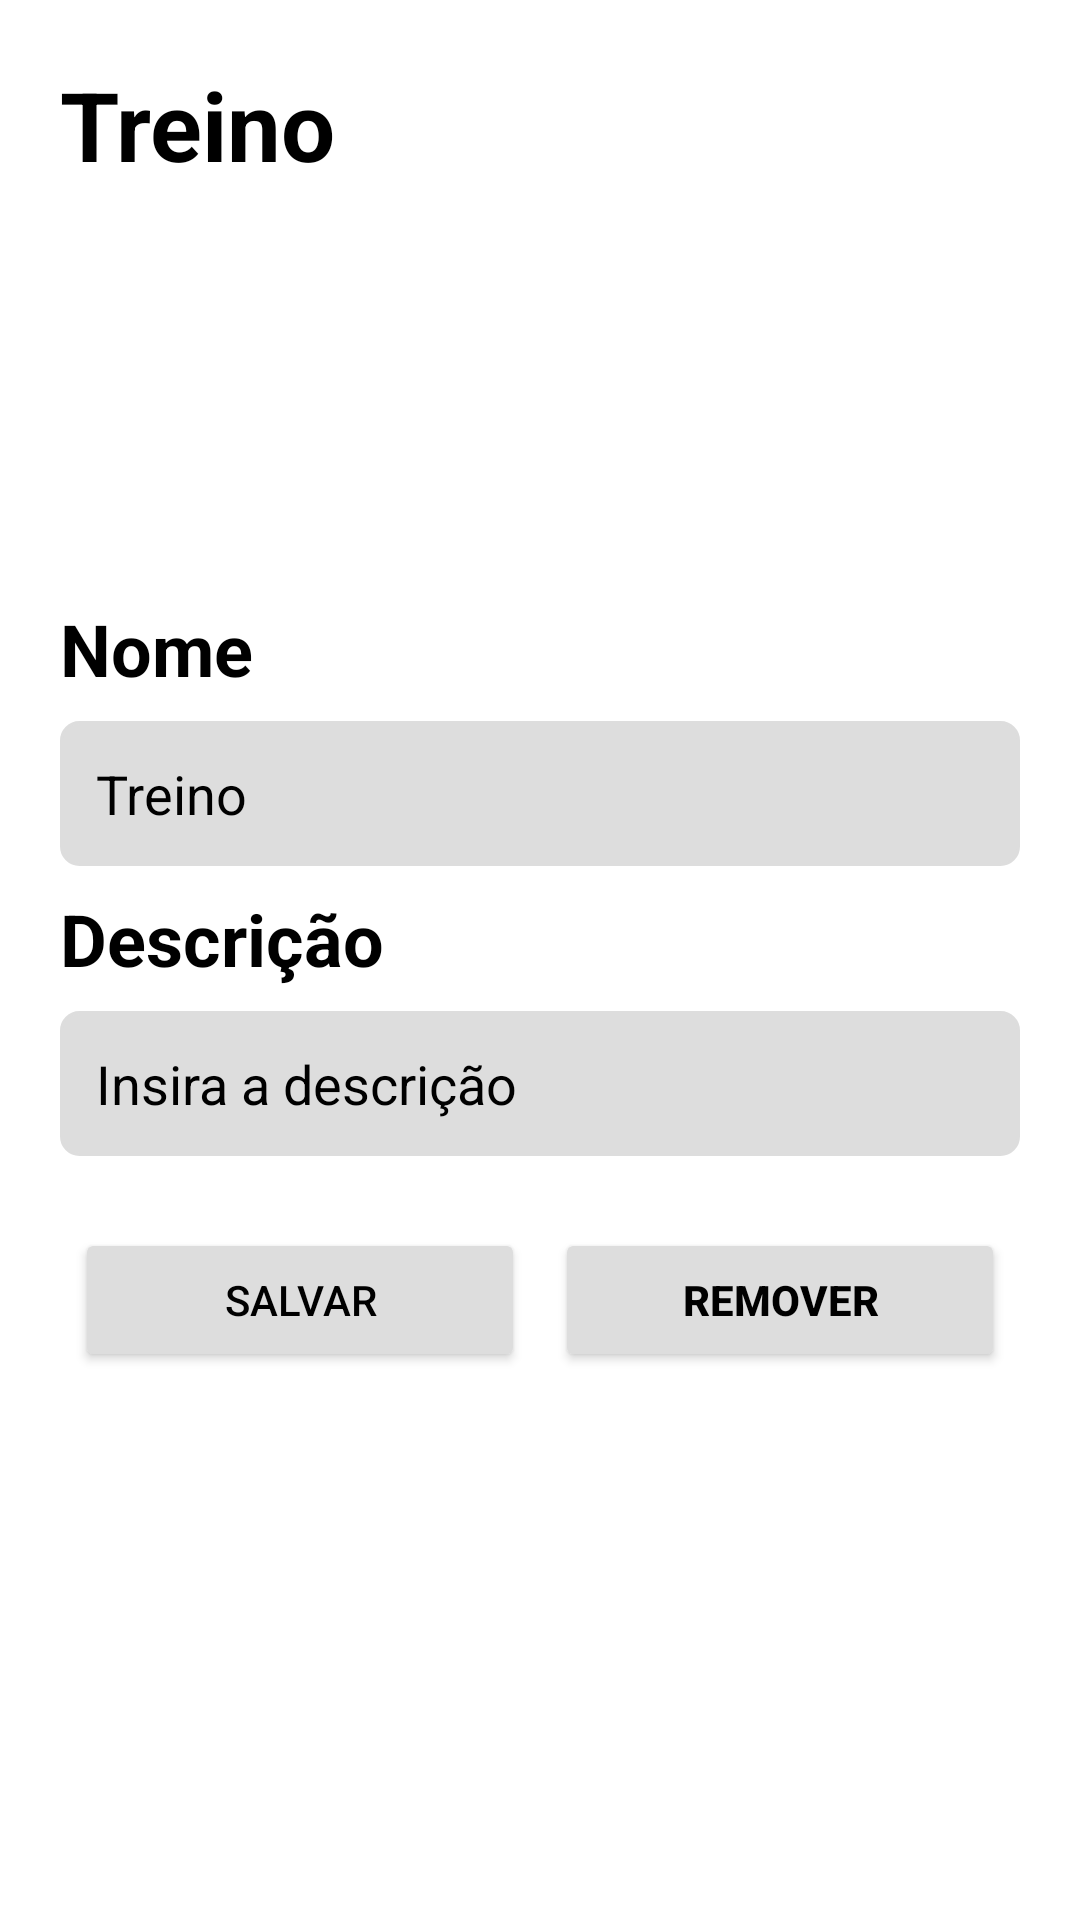

Layout XML and referenced resources for this Android screen:
<!-- AndroidManifest.xml: application theme Theme.Anarcomarombismo -->
<!-- res/layout/activity_form_training.xml -->
<?xml version="1.0" encoding="utf-8"?>
<androidx.constraintlayout.widget.ConstraintLayout xmlns:android="http://schemas.android.com/apk/res/android"
    xmlns:app="http://schemas.android.com/apk/res-auto"
    xmlns:tools="http://schemas.android.com/tools"
    android:layout_width="match_parent"
    android:layout_height="match_parent"
    android:padding="20dp"
    tools:context=".Forms.formTraining">

    <TextView
        android:id="@+id/nameTextView"
        android:layout_width="0dp"
        android:layout_height="wrap_content"
        android:layout_marginTop="180dp"
        android:layout_marginBottom="8dp"
        android:text="@string/training_name"
        android:textAppearance="?android:attr/textAppearanceMedium"
        android:textColor="@color/title_color"
        android:textSize="24dp"
        app:layout_constraintBottom_toTopOf="@+id/name"
        app:layout_constraintEnd_toEndOf="parent"
        app:layout_constraintStart_toStartOf="parent"
        app:layout_constraintTop_toTopOf="parent"
        android:textStyle="bold" />

    <EditText
        android:id="@+id/name"
        android:layout_width="0dp"
        android:layout_height="wrap_content"
        android:layout_marginBottom="8dp"
        android:background="@drawable/edittext_background"
        android:ems="10"
        android:hint="@string/training_name_hint"
        android:padding="12dp"
        android:text="@string/default_training_name"
        app:layout_constraintBottom_toTopOf="@+id/descriptionTextView"
        app:layout_constraintEnd_toEndOf="parent"
        app:layout_constraintStart_toStartOf="parent"
        app:layout_constraintTop_toBottomOf="@id/nameTextView" />

    
    <TextView
        android:id="@+id/descriptionTextView"
        android:layout_width="0dp"
        android:layout_height="wrap_content"
        android:layout_marginBottom="8dp"
        android:text="@string/description"
        android:textAppearance="?android:attr/textAppearanceMedium"
        android:textColor="@color/title_color"
        android:textSize="24dp"
        app:layout_constraintBottom_toTopOf="@+id/description"
        app:layout_constraintEnd_toEndOf="parent"
        app:layout_constraintStart_toStartOf="parent"
        app:layout_constraintTop_toBottomOf="@id/name"
        android:textStyle="bold" />

    <EditText
        android:id="@+id/description"
        android:layout_width="0dp"
        android:layout_height="wrap_content"
        android:layout_marginTop="8dp"
        android:background="@drawable/edittext_background"
        android:ems="10"
        android:hint="@string/description_hint"
        android:inputType="text"
        android:padding="12dp"
        app:layout_constraintEnd_toEndOf="parent"
        app:layout_constraintStart_toStartOf="parent"
        app:layout_constraintTop_toBottomOf="@id/descriptionTextView" />

    <Button
        android:id="@+id/save"
        android:layout_width="0dp"
        android:layout_height="wrap_content"
        android:layout_marginStart="5dp"
        android:layout_marginTop="24dp"
        android:layout_marginEnd="5dp"
        android:layout_marginBottom="16dp"
        android:backgroundTint="@color/button_color"
        android:text="@string/save"
        android:textColor="@color/title_color"
        app:cornerRadius="@dimen/corner_radius"
        app:icon="@drawable/ic_fluent_save_24_regular"
        app:iconGravity="textStart"
        app:iconSize="36dp"
        app:iconTint="@color/title_color"
        app:layout_constraintBottom_toBottomOf="parent"
        app:layout_constraintEnd_toStartOf="@id/removeTraining"
        app:layout_constraintStart_toStartOf="parent"
        app:layout_constraintTop_toBottomOf="@id/description"
        app:layout_constraintVertical_bias="0.0" />

    <Button
        android:id="@+id/removeTraining"
        android:layout_width="0dp"
        android:layout_height="wrap_content"
        android:layout_marginStart="5dp"
        android:layout_marginTop="24dp"
        android:layout_marginEnd="5dp"
        android:layout_marginBottom="16dp"
        android:backgroundTint="@color/button_color"
        android:text="@string/remove"
        android:textColor="@color/title_color"
        android:textStyle="bold"
        app:cornerRadius="@dimen/corner_radius"
        app:icon="@drawable/ic_fluent_delete_24_regular"
        app:iconGravity="textStart"
        app:iconSize="36dp"
        app:iconTint="@color/title_color"
        app:layout_constraintBottom_toBottomOf="parent"
        app:layout_constraintEnd_toEndOf="parent"
        app:layout_constraintStart_toEndOf="@id/save"
        app:layout_constraintTop_toBottomOf="@id/description"
        app:layout_constraintVertical_bias="0.0" />

    <TextView
        android:id="@+id/textView2"
        android:layout_width="wrap_content"
        android:layout_height="wrap_content"
        android:layout_marginEnd="20dp"
        android:layout_marginBottom="50dp"
        android:text="@string/training"
        android:textColor="@color/title_color"
        android:textSize="32sp"
        android:textStyle="bold"
        app:layout_constraintBottom_toTopOf="@+id/nameTextView"
        app:layout_constraintEnd_toEndOf="parent"
        app:layout_constraintHorizontal_bias="0.0"
        app:layout_constraintStart_toStartOf="parent"
        app:layout_constraintTop_toTopOf="parent"
        app:layout_constraintVertical_bias="0.0" />

</androidx.constraintlayout.widget.ConstraintLayout>
<!-- resources referenced by this layout -->
<resources>
  <color name="button_color">#ddd</color>
  <color name="title_color">#000</color>
  <!-- drawable edittext_background (drawable) -->
  <shape xmlns:android="http://schemas.android.com/apk/res/android">
      <solid android:color="@color/mine_shaft"/>
      <corners android:radius="6dp"/>
      <stroke android:width="1dp"  android:color="@color/button_color"/>
  </shape>
  <string name="default_training_name">Treino</string>
  <string name="description">Descrição</string>
  <string name="description_hint">Insira a descrição</string>
  <string name="remove">Remover</string>
  <string name="save">Salvar</string>
  <string name="training">Treino</string>
  <string name="training_name">Nome</string>
  <string name="training_name_hint">Insira o nome</string>
  <style name="Theme.Anarcomarombismo" parent="Base.Theme.Anarcomarombismo" />
  <color name="mine_shaft">#ddd</color>
  <style name="Base.Theme.Anarcomarombismo" parent="Theme.Material3.DayNight.NoActionBar">
          <item name="android:statusBarColor">@color/black</item>
          <item name="android:windowBackground">@color/white</item>
          <item name="android:textColor">@android:color/black</item>
          <item name="android:textColorHint">@android:color/black</item>
          <item name="android:textColorPrimary">@android:color/black</item>
          <item name="android:textColorSecondary">@android:color/black</item>
          <item name="android:textColorLink">@android:color/black</item>
          <item name="android:textColorPrimaryInverse">@android:color/black</item>
          <item name="android:textColorSecondaryInverse">@android:color/black</item>
          <item name="colorControlActivated">@color/yellow</item>
          <item name="android:textColorHighlight">@color/yellow</item>
          <item name="colorPrimary">@color/yellow</item>
          <item name="colorPrimaryVariant">@color/yellow</item>
          <item name="colorPrimaryDark">@color/yellow</item>
          <item name="colorAccent">@color/yellow</item>
          <item name="colorSecondary">@color/yellow</item>
      </style>
  <color name="black">#FF000000</color>
  <color name="white">#FFFFFFFF</color>
  <color name="yellow">#FFD700</color>
</resources>
